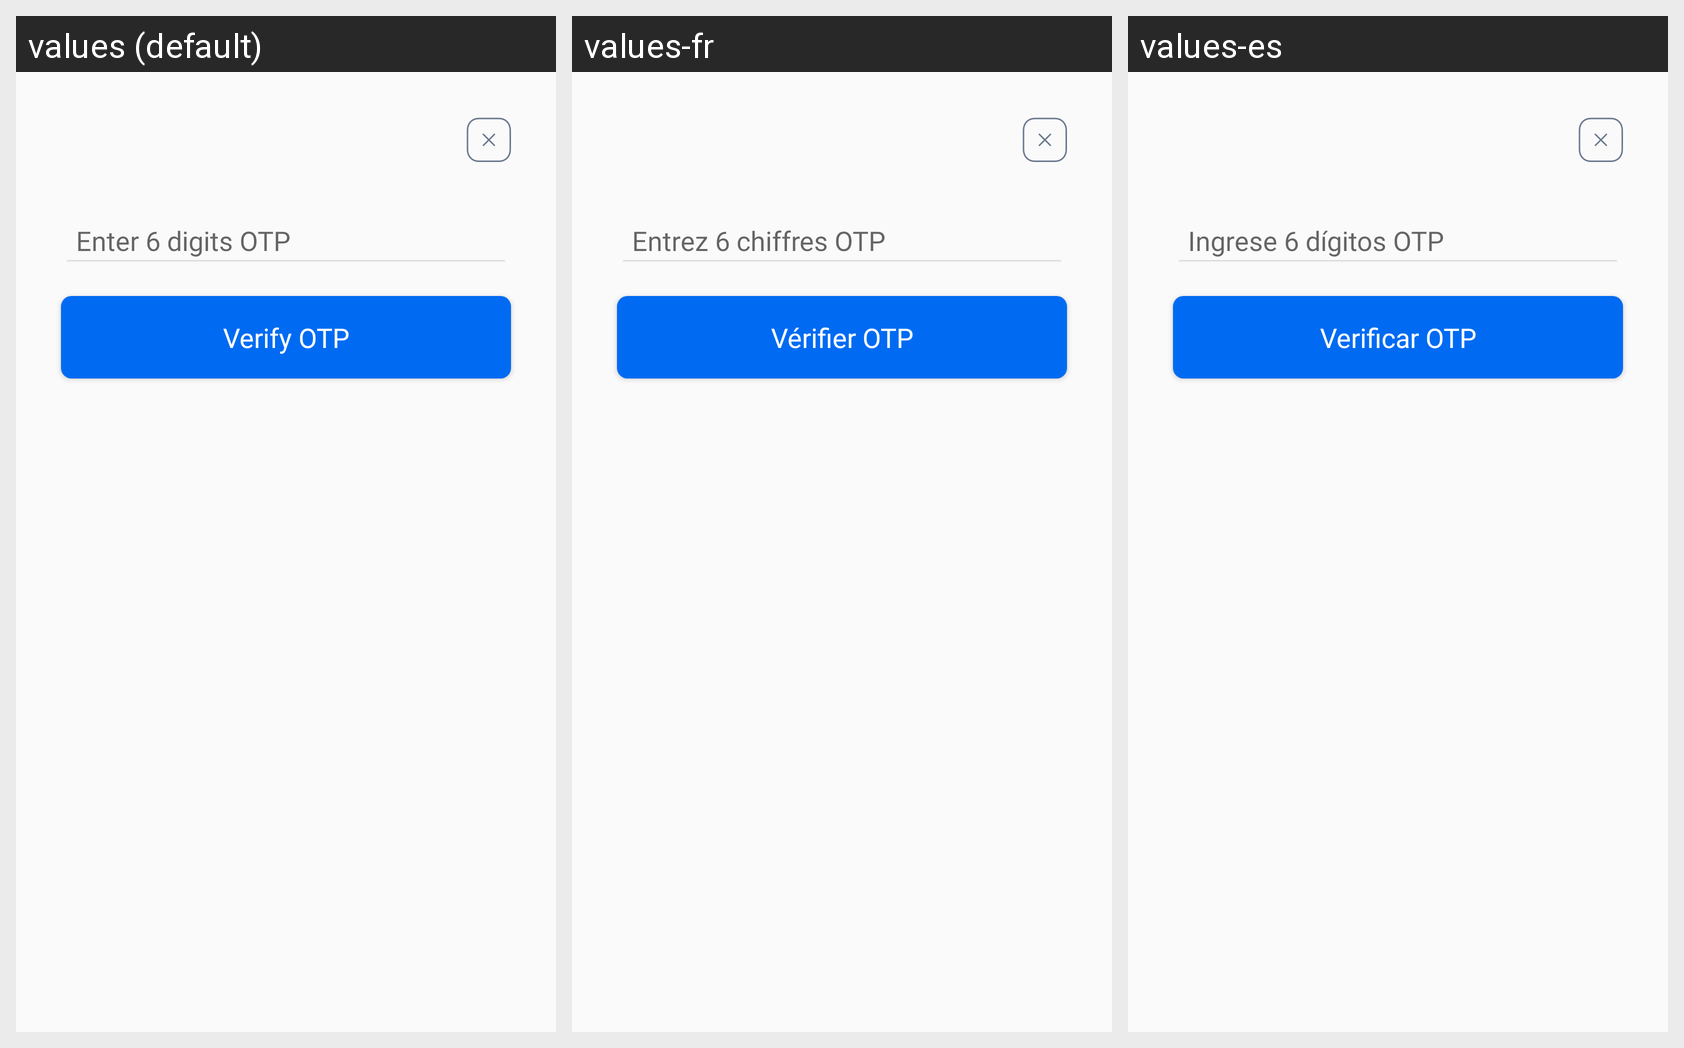

Translations of the strings shown on this Android screen, per locale in the grid:
Android screen res/layout/layout_otp_verification_bottomsheet.xml rendered under 3 locales, left to right: values (default), values-fr, values-es. Device: Nexus 5 (rendered at 1080×1920; each locale shown at half size, 540×960, under a caption strip naming it); theme Theme.VeriklickBase.
Strings drawn on this screen, with the default value and each locale's value (text and hints the layout hard-codes, and strings that could not be matched under every locale, appear in the picture but are not listed):

txt_six_digit_otp
  values: Enter 6 digits OTP
  values-fr: Entrez 6 chiffres OTP
  values-es: Ingrese 6 dígitos OTP

txt_verify_otp
  values: Verify OTP
  values-fr: Vérifier OTP
  values-es: Verificar OTP
